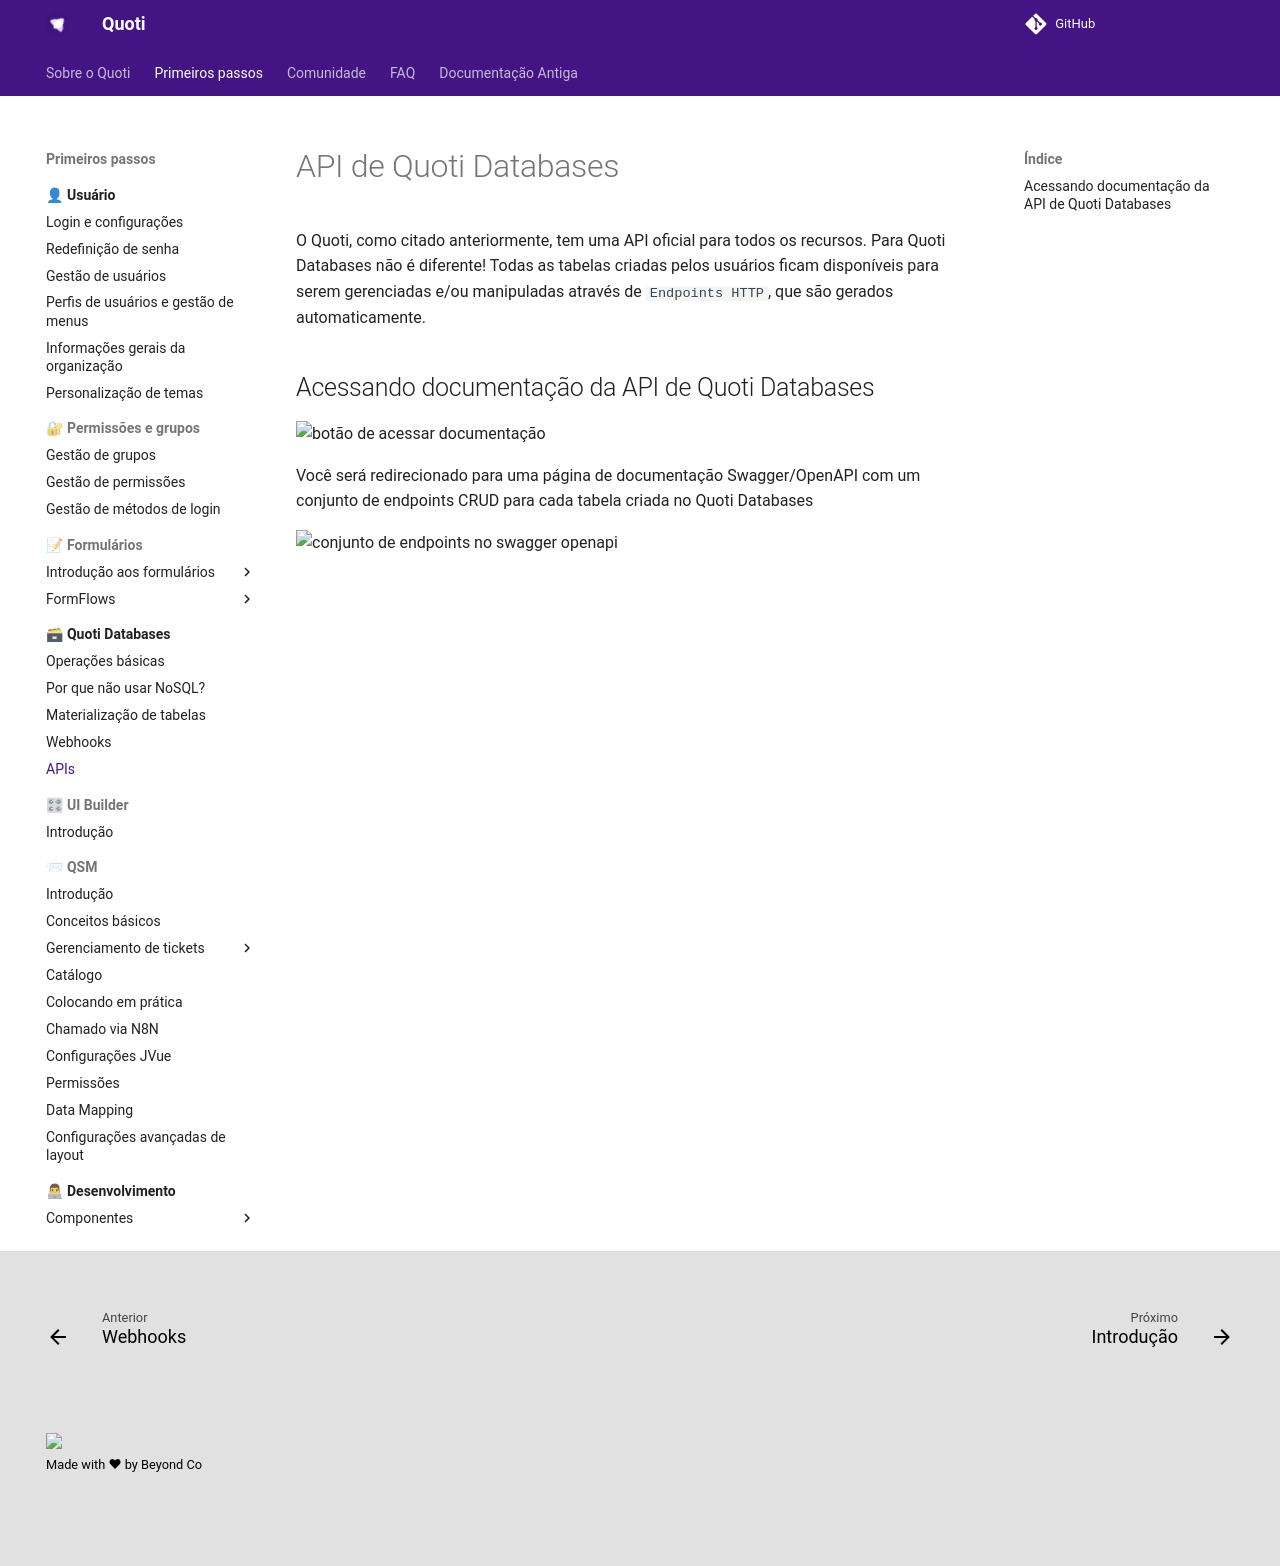

repository: byndcloud/quoti-docs · page: quoti-databases/api/index.html · generator: mkdocs

# API de Quoti Databases

O Quoti, como citado anteriormente, tem uma API oficial para todos os recursos. Para Quoti Databases não é diferente! Todas as tabelas criadas pelos usuários ficam disponíveis para serem gerenciadas e/ou manipuladas  através de `Endpoints HTTP`, que são gerados automaticamente.

## Acessando documentação da API de Quoti Databases

![botão de acessar documentação](https://storage.googleapis.com/beyond-quoti.appspot.com/docs/qtdatabases/api/CleanShot_2024-08-13_at_12_.42.452x.png)

Você será redirecionado para uma página de documentação Swagger/OpenAPI com um conjunto de endpoints CRUD para cada tabela criada no Quoti Databases

![conjunto de endpoints no swagger openapi](https://storage.googleapis.com/beyond-quoti.appspot.com/docs/qtdatabases/api/CleanShot_2024-08-13_at_2_.36.372x.png)
